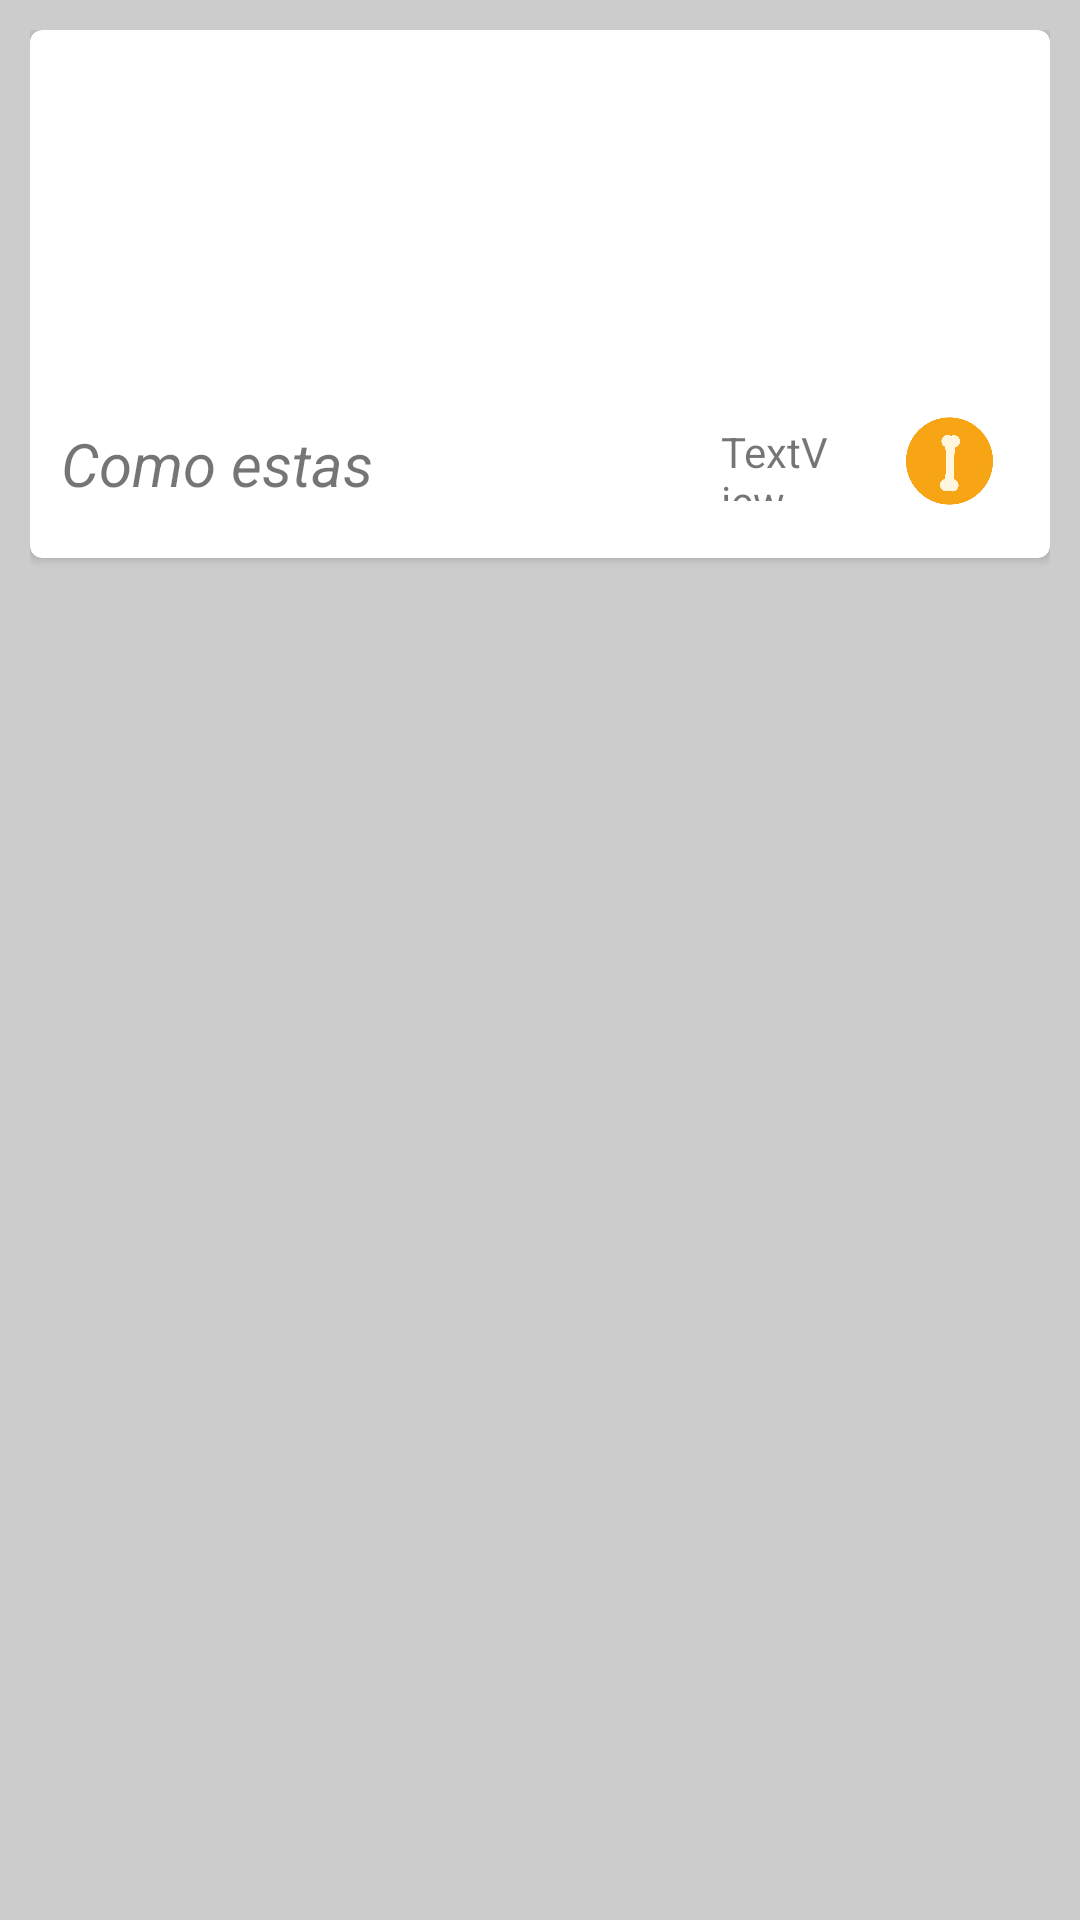

Write the Android layout XML for this screen, with the resource values it uses.
<!-- AndroidManifest.xml: application theme AppTheme -->
<!-- res/layout/cardimagenes.xml -->
<?xml version="1.0" encoding="utf-8"?>
<androidx.constraintlayout.widget.ConstraintLayout xmlns:android="http://schemas.android.com/apk/res/android"
    xmlns:app="http://schemas.android.com/apk/res-auto"
    xmlns:tools="http://schemas.android.com/tools"
    android:id="@+id/ContendorPrincipal"
    android:layout_width="match_parent"
    android:layout_height="match_parent"
    android:background="#ccc"
    android:padding="10dp">

    <androidx.cardview.widget.CardView
        android:id="@+id/CardImage"
        android:layout_width="match_parent"
        android:layout_height="176dp"
        android:layout_marginTop="2dp"
        android:layout_marginBottom="16dp"
        android:padding="10dp"
        app:cardCornerRadius="4dp"
        app:layout_constraintEnd_toEndOf="parent"
        app:layout_constraintStart_toStartOf="parent"
        tools:ignore="MissingConstraints">

        
        <androidx.constraintlayout.widget.ConstraintLayout
            android:layout_width="match_parent"
            android:layout_height="match_parent">


            


            <ImageView
                android:id="@+id/imgVer"
                android:layout_width="296dp"
                android:layout_height="107dp"
                android:layout_marginStart="45dp"
                android:layout_marginLeft="45dp"
                android:layout_marginTop="4dp"
                android:layout_marginEnd="70dp"
                android:layout_marginRight="70dp"
                android:contentDescription="@string/saludo"
                android:src="@mipmap/ic_launcher_round"
                app:layout_constraintEnd_toEndOf="parent"
                app:layout_constraintHorizontal_bias="0.0"
                app:layout_constraintStart_toStartOf="parent"
                app:layout_constraintTop_toTopOf="parent"
                tools:ignore="MissingConstraints" />

            <TextView
                android:id="@+id/TxV1"
                android:layout_width="wrap_content"
                android:layout_height="wrap_content"
                android:layout_marginTop="20dp"
                android:layout_marginEnd="165dp"
                android:layout_marginRight="165dp"
                android:text="@string/saludo"
                android:textSize="20sp"
                android:textStyle="italic"
                app:layout_constraintEnd_toEndOf="parent"
                app:layout_constraintHorizontal_bias="0.214"
                app:layout_constraintStart_toEndOf="@+id/ImgHuesoLike"
                app:layout_constraintTop_toBottomOf="@+id/imgVer"
                tools:ignore="MissingConstraints" />

            <ImageButton
                android:id="@+id/ImgHuesoLike"
                android:layout_width="34dp"
                android:layout_height="37dp"
                android:layout_marginStart="28dp"
                android:layout_marginLeft="28dp"
                android:layout_marginTop="12dp"
                android:layout_marginEnd="332dp"
                android:layout_marginRight="332dp"
                android:contentDescription="@string/HuesoLike"
                android:onClick="liked"
                android:visibility="visible"
                app:layout_constraintEnd_toEndOf="parent"
                app:layout_constraintHorizontal_bias="0.0"
                app:layout_constraintStart_toStartOf="parent"
                app:layout_constraintTop_toBottomOf="@+id/imgVer"
                app:srcCompat="@drawable/hueso2"
                tools:ignore="VectorDrawableCompat"
                tools:visibility="visible" />

            <ImageView
                android:id="@+id/ImgDorado"
                android:layout_width="35dp"
                android:layout_height="38dp"
                android:layout_marginTop="133dp"
                android:layout_marginEnd="16dp"
                android:layout_marginRight="16dp"
                android:layout_marginBottom="18dp"
                android:contentDescription="@string/HuesoDorado"
                app:layout_constraintBottom_toBottomOf="parent"
                app:layout_constraintEnd_toEndOf="parent"
                app:layout_constraintTop_toTopOf="parent"
                app:layout_constraintVertical_bias="0.666"
                app:srcCompat="@drawable/huesodorado" />

            <TextView
                android:id="@+id/ContadorLike"
                android:layout_width="38dp"
                android:layout_height="26dp"
                android:layout_marginStart="116dp"
                android:layout_marginLeft="116dp"
                android:layout_marginTop="20dp"
                android:layout_marginBottom="19dp"
                android:hint="@string/ContadorLike"
                android:text="TextView"
                app:layout_constraintBottom_toBottomOf="parent"
                app:layout_constraintStart_toEndOf="@+id/TxV1"
                app:layout_constraintTop_toBottomOf="@+id/imgVer"
                app:layout_constraintVertical_bias="1.0" />

        </androidx.constraintlayout.widget.ConstraintLayout>

    </androidx.cardview.widget.CardView>

</androidx.constraintlayout.widget.ConstraintLayout>
<!-- resources referenced by this layout -->
<resources>
  <!-- drawable hueso2: png bitmap (drawable, 1225 bytes) -->
  <!-- drawable huesodorado: png bitmap (drawable, 4759 bytes) -->
  <string name="ContadorLike">ContadorLike</string>
  <string name="HuesoDorado">HuesoDorado</string>
  <string name="HuesoLike">HuesoLike</string>
  <string name="saludo">Como estas</string>
  <style name="AppTheme" parent="Theme.AppCompat.Light.NoActionBar">
          
          <item name="colorPrimary">@color/colorPrimary</item>
          <item name="colorPrimaryDark">@color/colorPrimaryDark</item>
          <item name="colorAccent">@color/colorAccent</item>
      </style>
  <!-- not gathered from this repository: default colours our renderer supplied (Android Studio template values) -->
  <color name="colorPrimary">#FF6200EE</color>
  <color name="colorPrimaryDark">#FF3700B3</color>
  <color name="colorAccent">#FF03DAC5</color>
</resources>
